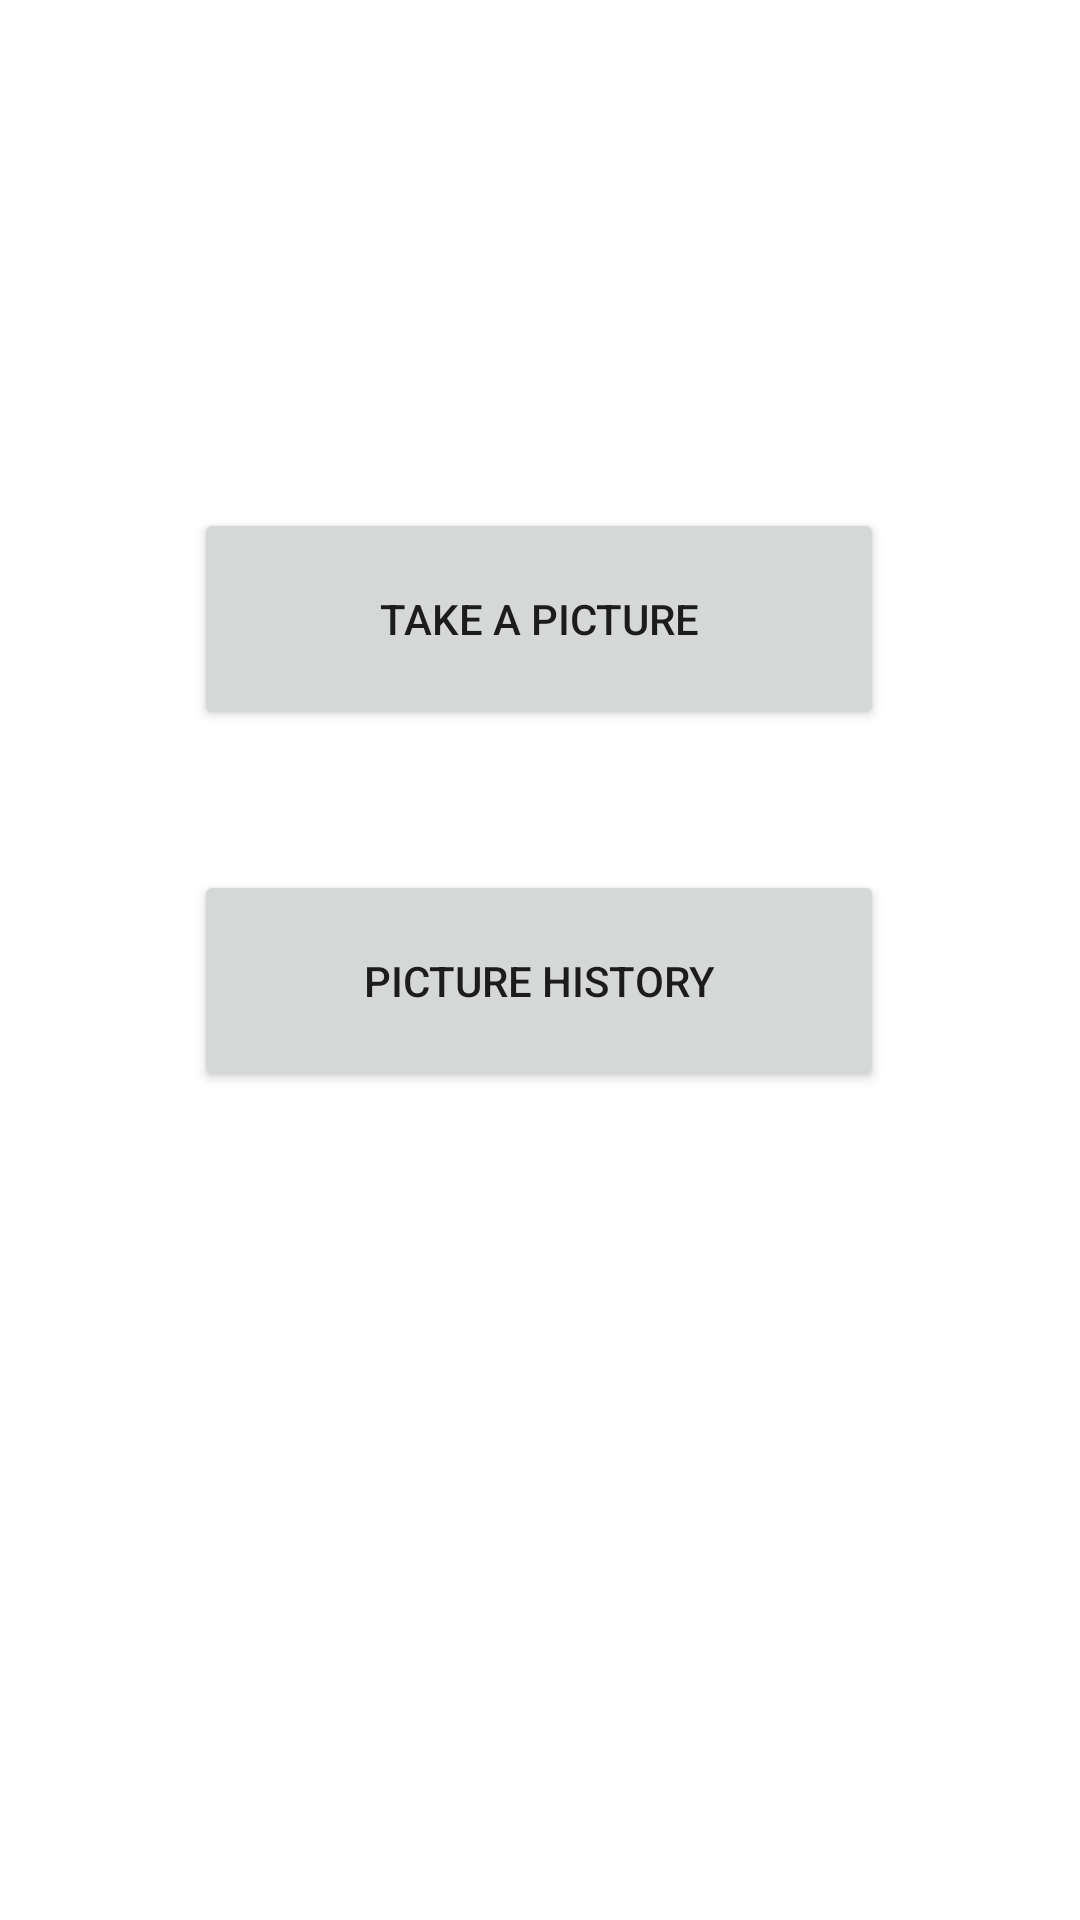

Android layout source for this screen:
<!-- AndroidManifest.xml: application theme Theme.IntakeTrackerApp -->
<!-- res/layout/fragment_camera.xml -->
<?xml version="1.0" encoding="utf-8"?>
<androidx.constraintlayout.widget.ConstraintLayout xmlns:android="http://schemas.android.com/apk/res/android"
    xmlns:app="http://schemas.android.com/apk/res-auto"
    xmlns:tools="http://schemas.android.com/tools"
    android:layout_width="match_parent"
    android:layout_height="match_parent"
    tools:context=".ui.FragmentCamera">

    <androidx.constraintlayout.widget.ConstraintLayout
        android:id="@+id/camera"
        android:layout_width="match_parent"
        android:layout_height="match_parent">
    <Button
        android:id="@+id/buttonTakePicture"
        android:layout_width="230dp"
        android:layout_height="74dp"
        android:text="TAKE A PICTURE"
        app:layout_constraintBottom_toBottomOf="parent"
        app:layout_constraintEnd_toEndOf="parent"
        app:layout_constraintHorizontal_bias="0.497"
        app:layout_constraintStart_toStartOf="parent"
        app:layout_constraintTop_toTopOf="parent"
        app:layout_constraintVertical_bias="0.299" />

    <Button
        android:id="@+id/buttonPicturesHistory"
        android:layout_width="230dp"
        android:layout_height="74dp"
        android:text="PICTURE HISTORY"
        app:layout_constraintBottom_toBottomOf="parent"
        app:layout_constraintEnd_toEndOf="parent"
        app:layout_constraintHorizontal_bias="0.497"
        app:layout_constraintStart_toStartOf="parent"
        app:layout_constraintTop_toBottomOf="@+id/buttonTakePicture"
        app:layout_constraintVertical_bias="0.145" />
    </androidx.constraintlayout.widget.ConstraintLayout>


    <FrameLayout
        android:id="@+id/loadingContainer"
        android:layout_width="match_parent"
        android:layout_height="match_parent"
        android:visibility="gone">

        <include layout="@layout/charging_icon" />

    </FrameLayout>

</androidx.constraintlayout.widget.ConstraintLayout>
<!-- res/layout/charging_icon.xml (included above) -->
<LinearLayout xmlns:android="http://schemas.android.com/apk/res/android"
    android:layout_width="match_parent"
    android:layout_height="match_parent"
    android:gravity="center"
    android:orientation="vertical">

    <ProgressBar
        android:layout_width="wrap_content"
        android:layout_height="wrap_content"
        android:indeterminate="true" />

</LinearLayout>
<!-- resources referenced by this layout -->
<resources>
  <style name="Theme.IntakeTrackerApp" parent="Theme.MaterialComponents.DayNight.DarkActionBar">
          
          <item name="colorPrimary">@color/orange</item>
          <item name="colorPrimaryVariant">@color/black</item>
          <item name="colorOnPrimary">@color/black</item>
          
          <item name="colorSecondary">@color/black</item>
          <item name="colorSecondaryVariant">@color/black</item>
          <item name="colorOnSecondary">@color/black</item>
          
          <item name="android:statusBarColor">?attr/colorPrimaryVariant</item>
          
      </style>
  <color name="orange">#FF9823</color>
  <color name="black">#FF000000</color>
</resources>
